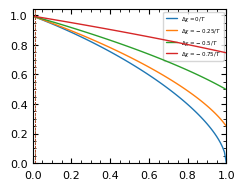

Write the Python code that produced this figure.
#!/Users/<user>/opt/anaconda3/envs/CG/bin/python

import numpy as np
import matplotlib 
import matplotlib.pyplot as plt 
import matplotlib.cm as cm 
import matplotlib.patheffects as pe 
from scipy.optimize import fsolve
from scipy.optimize import root
from matplotlib.ticker import StrMethodFormatter
import scipy.optimize as opt 
from matplotlib.ticker import StrMethodFormatter
from matplotlib.ticker import Locator


if __name__=="__main__":


    lsize = 8
    plt.rcParams['font.family'] = 'Arial'
    font = {'color':  'black',
        'weight': 'normal',
        'size': lsize}

    fig = plt.figure(figsize=(2.5,2.0), constrained_layout=True)
    fig.tight_layout()
    ax  = plt.axes ()
    ax.tick_params(direction='in', bottom=True, top=True, left=True, right=True, which='both')
    ax.tick_params(axis='x', labelsize=lsize, pad=5)
    ax.tick_params(axis='y', labelsize=lsize)

    
    chi = lambda E, T: E/T
    N   = 100

    frac_a = lambda x_c, phi_b: (1-x_c) * (1-phi_b)

    Tup    = lambda phi_a, phi_b, E_ab, E_bc, E_ac: 1/ (1+(N-1)*phi_b) * \
    ( E_ac * phi_a - E_ac * phi_a **2 + N * E_bc * phi_b + N* E_ab * phi_a * phi_b - E_ac * phi_a * phi_b - N * E_bc * phi_a * phi_b - N * E_bc* phi_b ** 2 + 
        0.5* np.sqrt ( -4 * N * (E_ab**2 + (E_ac - E_bc)**2 - 2 * E_ab * (E_ac + E_bc) ) * phi_a * phi_b * (phi_a + phi_b - 1) * ( 1 + phi_b * (N-1) ) + \
            4 * (E_ac * phi_a * (phi_a + phi_b - 1) + N * phi_b * (-E_ab * phi_a + E_bc * (-1 + phi_a + phi_b) ) ) ** 2, dtype=np.float128 ) )

    
    E_ab  = 1            # a is a bad solvent
    E_ac  = 0            # ac mixing is not favored
    phi_b = 0.01 
    x_c_range   = np.linspace (0.01, 1, 100) 

    E_bc_list = [0,0.25, 0.5, 0.75] # , 1, 2, 3, 4, 5, 6]

    for E_bc in E_bc_list: 
        
        T_specific = lambda x_c: Tup ((1-x_c)*(1-phi_b), phi_b, E_ab, E_bc, E_ac) 
        T_solution = T_specific (x_c_range) 
        x_c_range  = x_c_range [~np.isnan(T_solution)]
        T_solution = T_solution[~np.isnan(T_solution)]
        p = ax.plot (x_c_range, T_solution, ls='-', lw=1, zorder=10, solid_capstyle='round', label=f"$\\Delta \\chi  = {E_ac - E_bc}/T$")
        if np.max (T_solution) > 0:
            ax.axvline (x=x_c_range[np.argmax(T_solution)], ls='--', lw=0.5, color=p[0].get_color())
        p.clear()


    ax.minorticks_on ()
    ax.set_xticks (np.linspace (0, 1, 6))
    ax.legend(fontsize=4, loc="upper right")
    ax.set_ylim (bottom=0)
    ax.set_xlim (0, 1)
    plt.savefig ("plots-cosolvency-polymersolvation.png", dpi=1200)
